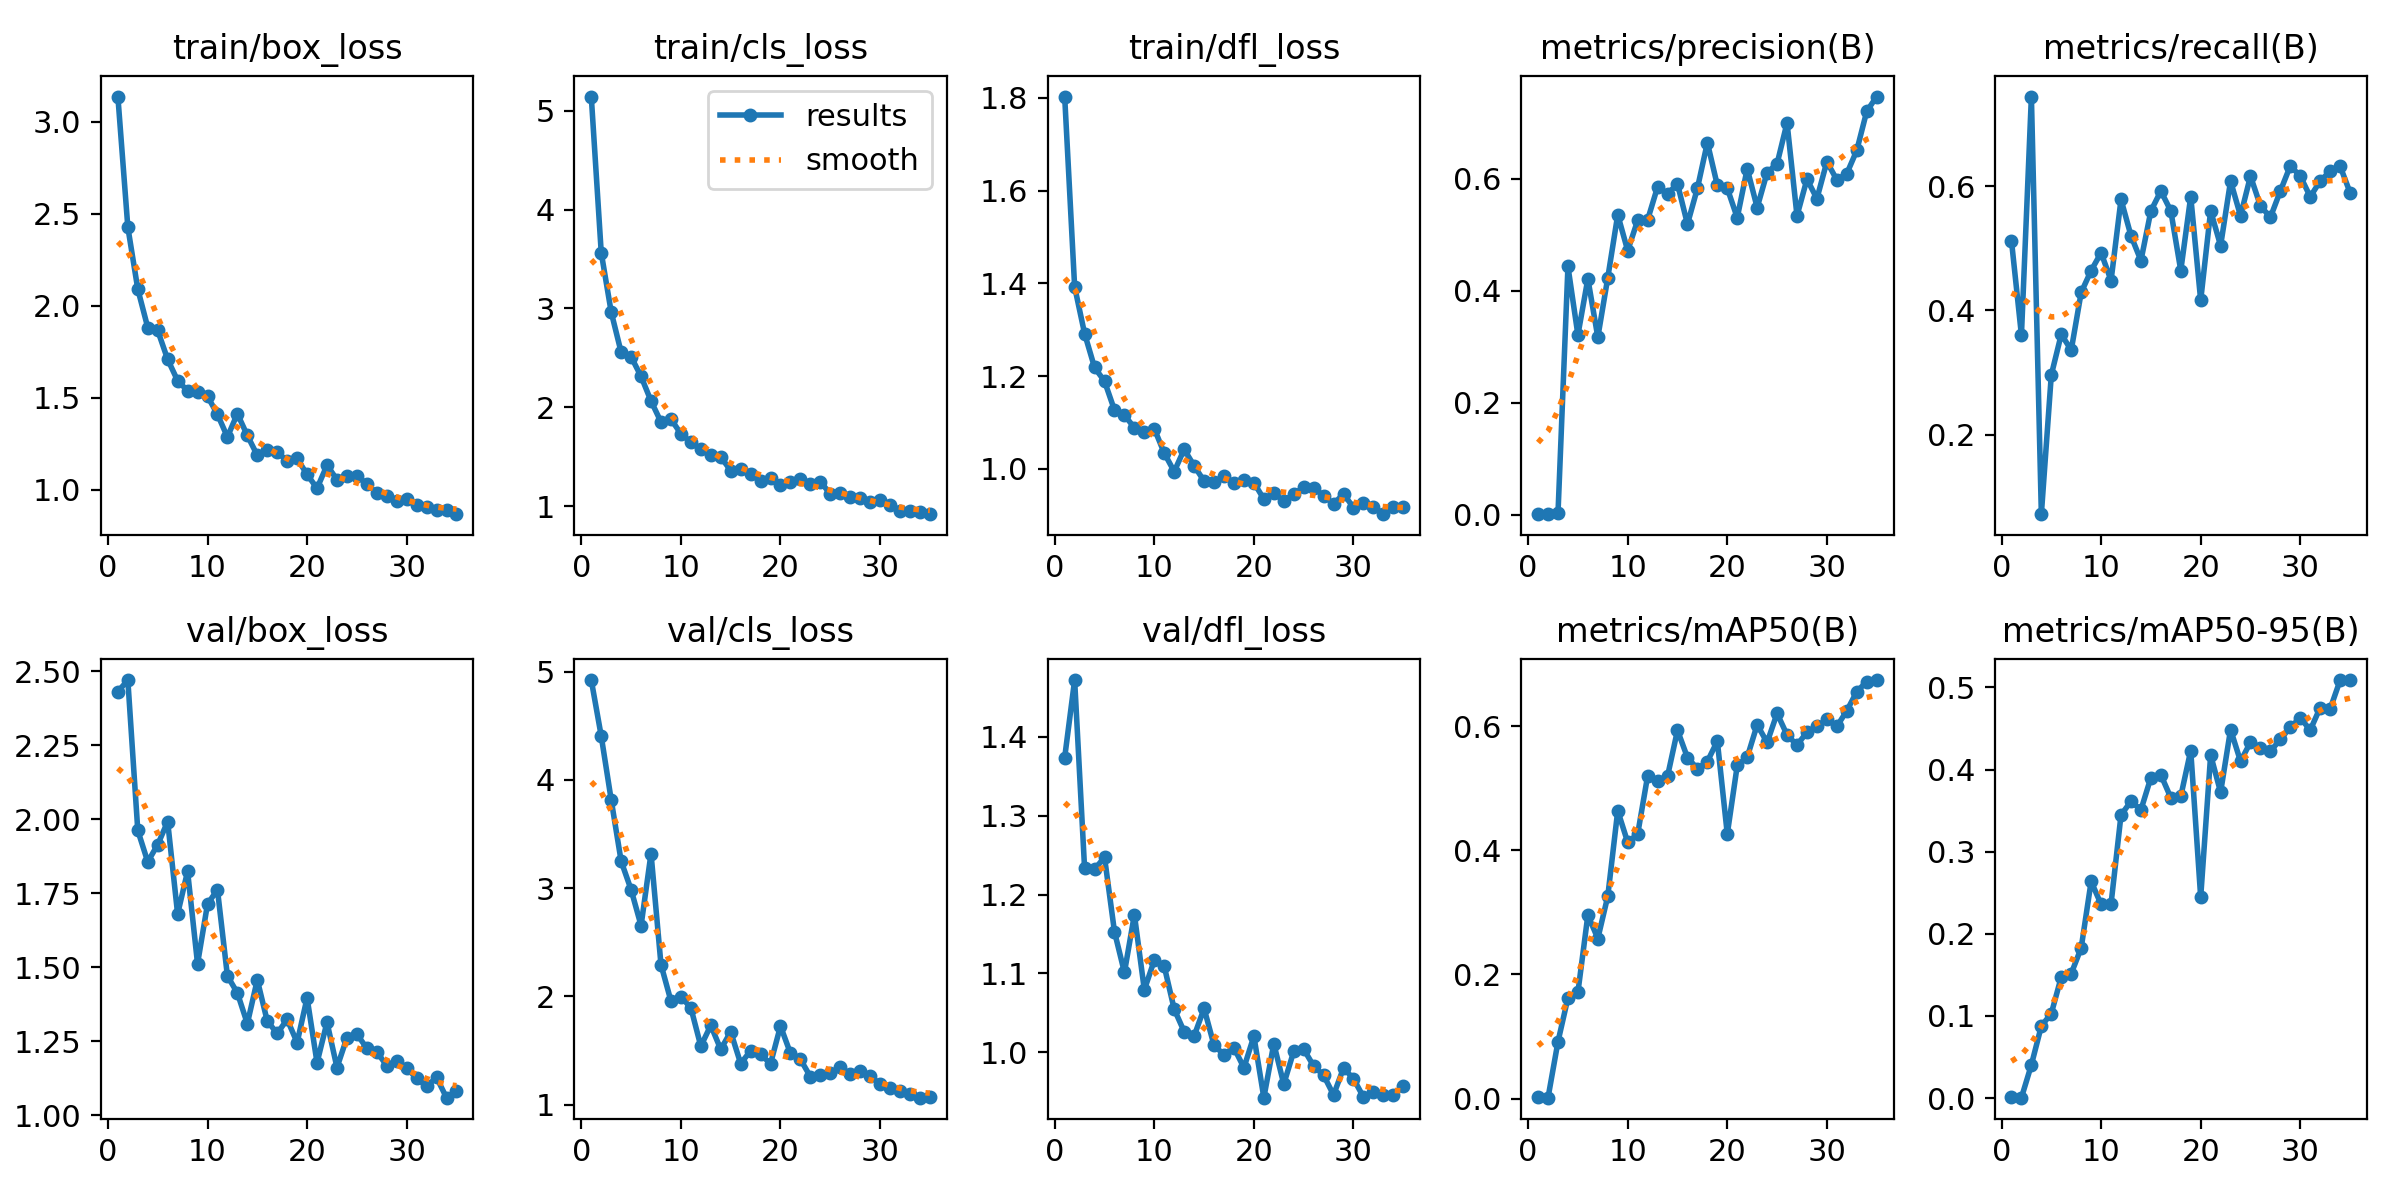

The file beside this chart, header and first rows:
epoch, time, train/box_loss, train/cls_loss, train/dfl_loss, metrics/precision(B), metrics/recall(B), metrics/mAP50(B), metrics/mAP50-95(B), val/box_loss, val/cls_loss, val/dfl_loss, lr/pg0, lr/pg1, lr/pg2
1, 273.5, 3.136, 5.145, 1.803, 0.00199, 0.512, 0.00337, 0.00093, 2.431, 4.923, 1.374, 0.00052, 0.00052, 0.00052
2, 540.6, 2.426, 3.565, 1.393, 0.0014, 0.36, 0.00152, 0.00047, 2.471, 4.405, 1.472, 0.00103, 0.00103, 0.00103
3, 793.4, 2.09, 2.964, 1.292, 0.0029, 0.744, 0.09181, 0.04046, 1.962, 3.816, 1.233, 0.001509, 0.001509, 0.001509
4, 1043, 1.881, 2.556, 1.219, 0.4435, 0.072, 0.1623, 0.08776, 1.856, 3.249, 1.232, 0.00183, 0.00183, 0.00183
5, 1338, 1.865, 2.511, 1.189, 0.3212, 0.296, 0.1712, 0.1029, 1.914, 2.985, 1.247, 0.001774, 0.001774, 0.001774
6, 1642, 1.708, 2.313, 1.127, 0.4215, 0.3614, 0.2958, 0.1474, 1.992, 2.654, 1.153, 0.001717, 0.001717, 0.001717
7, 1933, 1.592, 2.063, 1.116, 0.3171, 0.336, 0.258, 0.1516, 1.68, 3.32, 1.101, 0.001661, 0.001661, 0.001661
8, 2224, 1.538, 1.851, 1.089, 0.4234, 0.4288, 0.3261, 0.1828, 1.824, 2.293, 1.174, 0.001604, 0.001604, 0.001604
9, 2541, 1.529, 1.88, 1.079, 0.5357, 0.464, 0.4639, 0.2638, 1.511, 1.957, 1.079, 0.001547, 0.001547, 0.001547
10, 2753, 1.508, 1.732, 1.087, 0.4716, 0.4927, 0.4129, 0.2358, 1.713, 1.996, 1.117, 0.001491, 0.001491, 0.001491
11, 2880, 1.409, 1.647, 1.034, 0.5257, 0.448, 0.4261, 0.2366, 1.762, 1.894, 1.109, 0.001434, 0.001434, 0.001434
12, 2986, 1.286, 1.573, 0.9941, 0.5266, 0.5784, 0.5198, 0.3447, 1.47, 1.539, 1.055, 0.001378, 0.001378, 0.001378
13, 3087, 1.413, 1.517, 1.042, 0.5855, 0.52, 0.5123, 0.3614, 1.413, 1.732, 1.026, 0.001321, 0.001321, 0.001321
14, 3185, 1.295, 1.498, 1.006, 0.5732, 0.48, 0.5194, 0.3509, 1.309, 1.51, 1.021, 0.001265, 0.001265, 0.001265
15, 3278, 1.187, 1.359, 0.9736, 0.5907, 0.56, 0.5935, 0.3902, 1.457, 1.672, 1.056, 0.001208, 0.001208, 0.001208
16, 3367, 1.215, 1.378, 0.9717, 0.519, 0.592, 0.5495, 0.3936, 1.318, 1.379, 1.009, 0.001151, 0.001151, 0.001151
17, 3458, 1.204, 1.32, 0.9841, 0.583, 0.56, 0.5316, 0.3657, 1.276, 1.496, 0.9969, 0.001095, 0.001095, 0.001095
18, 3587, 1.158, 1.257, 0.9698, 0.6644, 0.464, 0.5432, 0.3674, 1.323, 1.464, 1.006, 0.001038, 0.001038, 0.001038
19, 3703, 1.17, 1.283, 0.976, 0.5883, 0.583, 0.5761, 0.4232, 1.245, 1.377, 0.9804, 0.0009817, 0.0009817, 0.0009817
20, 3815, 1.083, 1.217, 0.9701, 0.5829, 0.416, 0.4263, 0.2445, 1.397, 1.726, 1.02, 0.0009251, 0.0009251, 0.0009251
21, 3916, 1.008, 1.245, 0.9347, 0.5303, 0.56, 0.5368, 0.4177, 1.177, 1.474, 0.9424, 0.0008686, 0.0008686, 0.0008686
22, 4013, 1.133, 1.277, 0.9475, 0.6179, 0.504, 0.55, 0.3724, 1.314, 1.418, 1.011, 0.000812, 0.000812, 0.000812
23, 4112, 1.055, 1.224, 0.9308, 0.5485, 0.608, 0.6024, 0.4487, 1.161, 1.258, 0.9597, 0.0007554, 0.0007554, 0.0007554
24, 4216, 1.076, 1.249, 0.9452, 0.611, 0.552, 0.5738, 0.4101, 1.262, 1.272, 1.001, 0.0006989, 0.0006989, 0.0006989
25, 4316, 1.075, 1.122, 0.96, 0.6268, 0.616, 0.6207, 0.4333, 1.274, 1.292, 1.004, 0.0006423, 0.0006423, 0.0006423
26, 4415, 1.033, 1.137, 0.9594, 0.6998, 0.568, 0.5861, 0.4257, 1.226, 1.344, 0.9827, 0.0005857, 0.0005857, 0.0005857
27, 4515, 0.9815, 1.087, 0.942, 0.5338, 0.5497, 0.5697, 0.4225, 1.214, 1.28, 0.9709, 0.0005291, 0.0005291, 0.0005291
28, 4624, 0.968, 1.086, 0.9242, 0.5991, 0.592, 0.5903, 0.4366, 1.167, 1.312, 0.9459, 0.0004726, 0.0004726, 0.0004726
29, 4799, 0.94, 1.036, 0.9458, 0.5645, 0.6325, 0.5998, 0.4516, 1.181, 1.26, 0.98, 0.000416, 0.000416, 0.000416
30, 4936, 0.9475, 1.06, 0.9164, 0.6304, 0.616, 0.6111, 0.463, 1.159, 1.193, 0.9665, 0.0003594, 0.0003594, 0.0003594
31, 5073, 0.9146, 1.011, 0.9262, 0.5979, 0.5828, 0.5997, 0.448, 1.124, 1.156, 0.9433, 0.0003029, 0.0003029, 0.0003029
32, 5257, 0.9049, 0.9508, 0.918, 0.6091, 0.608, 0.6249, 0.4755, 1.098, 1.127, 0.9491, 0.0002463, 0.0002463, 0.0002463
33, 5426, 0.8914, 0.9451, 0.9021, 0.6504, 0.624, 0.6556, 0.4739, 1.127, 1.095, 0.9459, 0.0001897, 0.0001897, 0.0001897
34, 5619, 0.8916, 0.9449, 0.918, 0.7201, 0.632, 0.672, 0.5088, 1.059, 1.064, 0.9456, 0.0001331, 0.0001331, 0.0001331
35, 5796, 0.8671, 0.918, 0.9166, 0.7466, 0.5894, 0.6744, 0.509, 1.081, 1.074, 0.9568, 7.65714e-05, 7.65714e-05, 7.65714e-05
